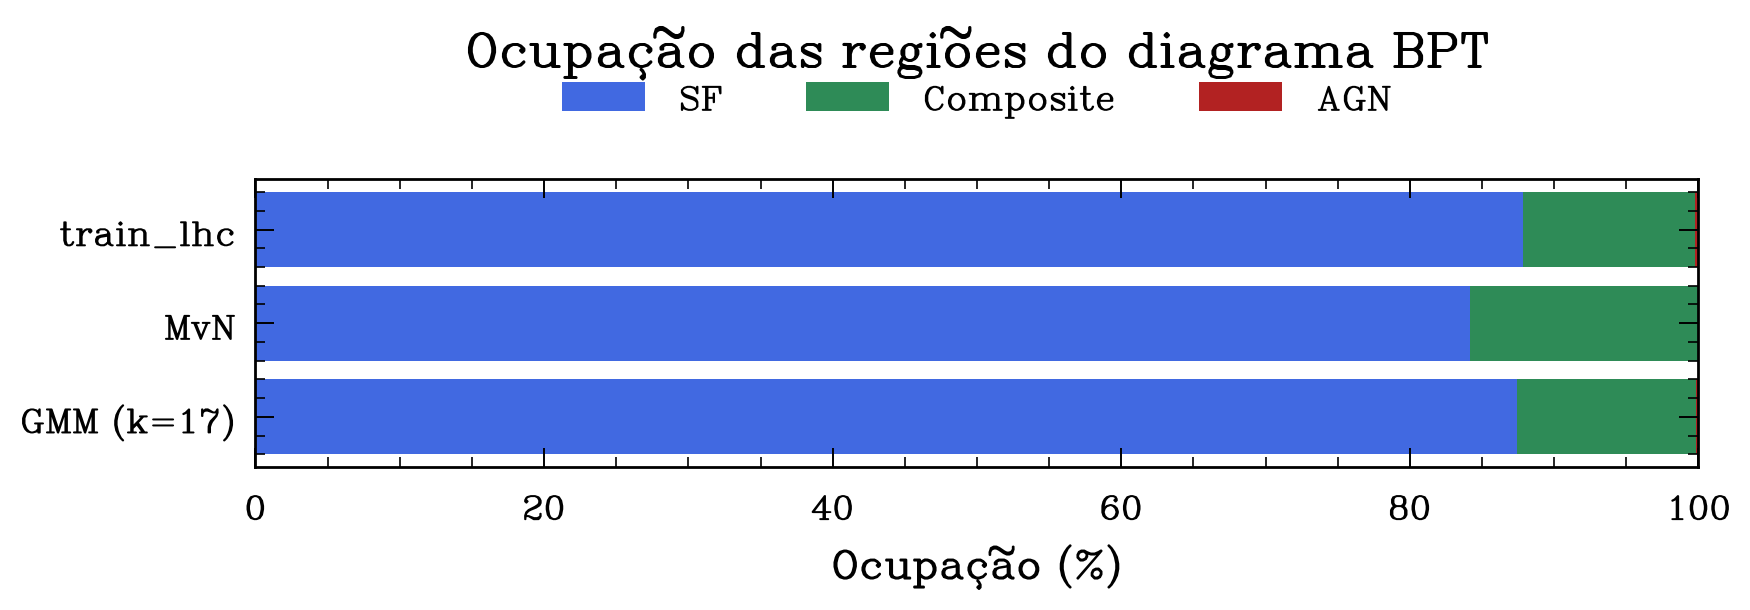

The data file committed next to this chart (first rows):
conjunto, SF, Composite, AGN
train_lhc, 87.81, 11.94, 0.25
MvN, 84.17, 15.83, 0.0
GMM (k=17), 87.41, 12.41, 0.1749
